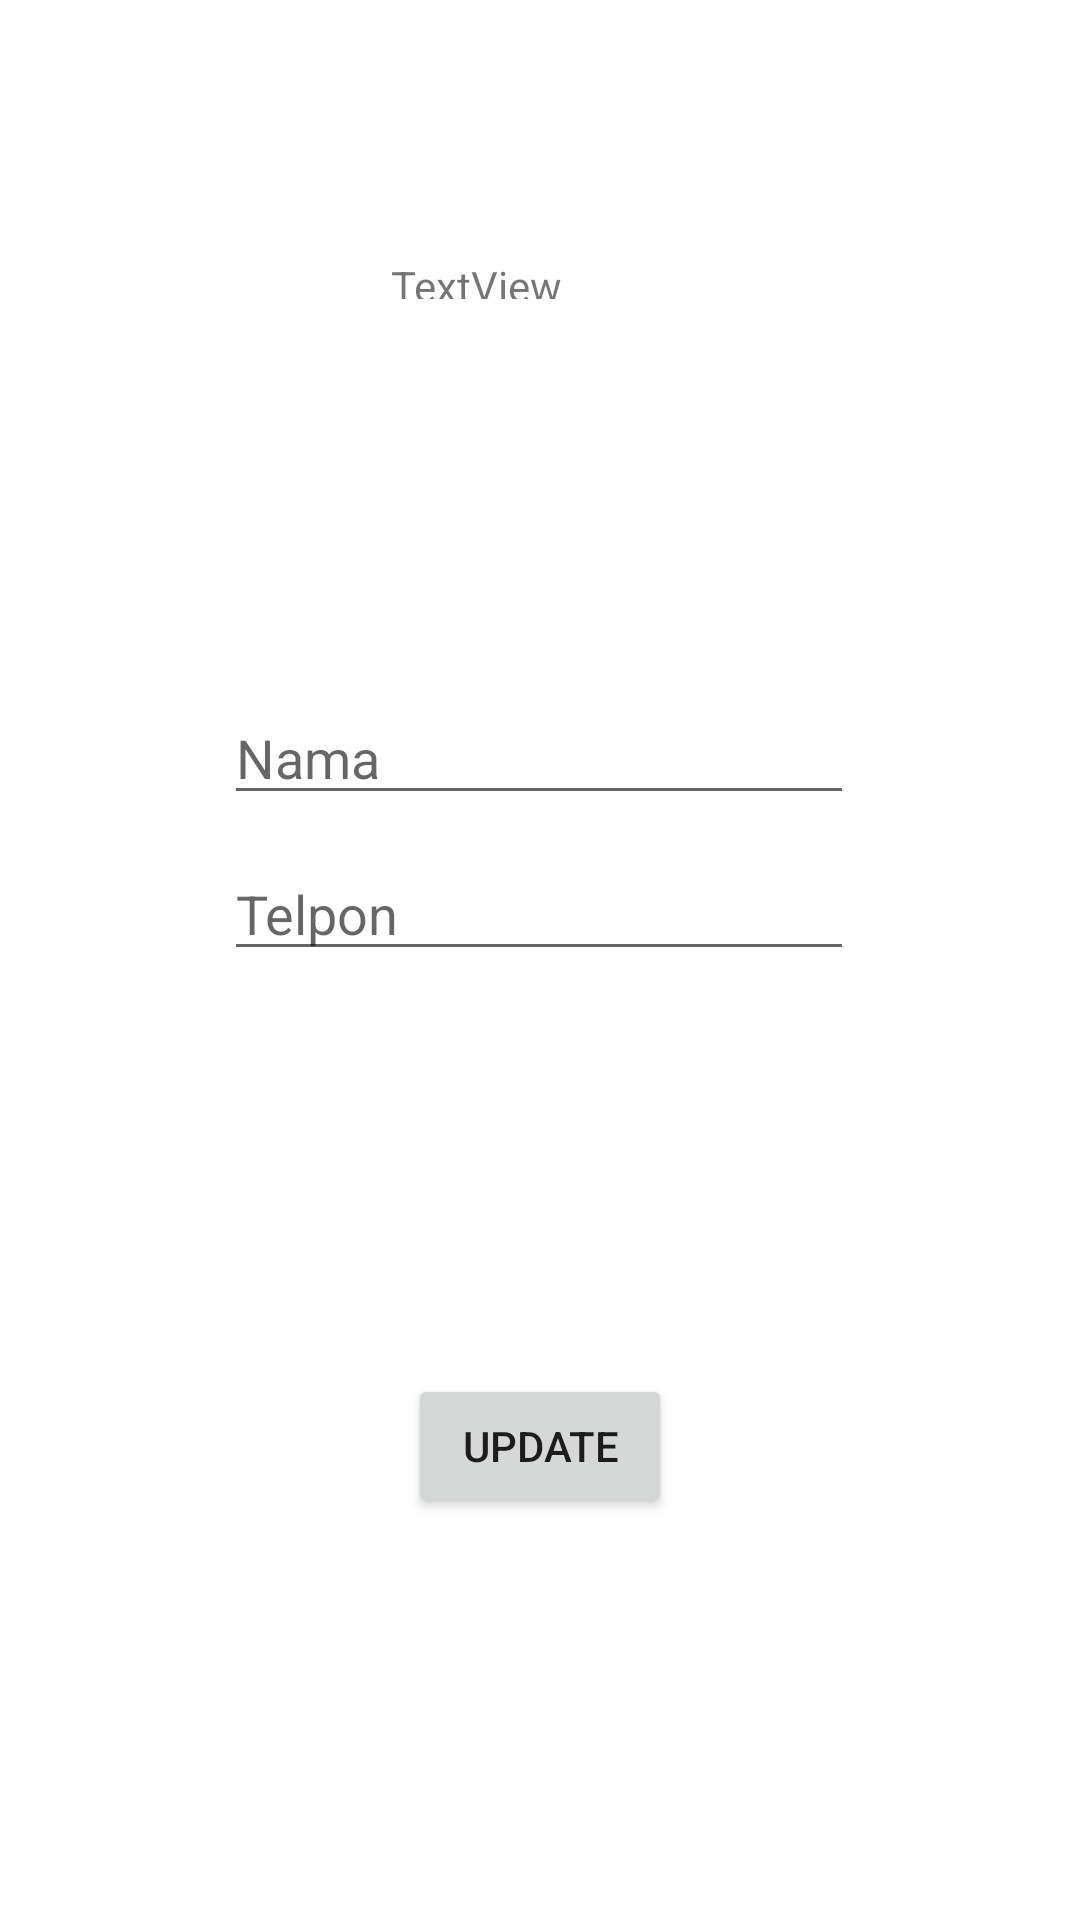

Write the Android layout XML for this screen, with the resource values it uses.
<!-- AndroidManifest.xml: application theme Theme.CPanel -->
<!-- res/layout/activity_edit_teman.xml -->
<?xml version="1.0" encoding="utf-8"?>
<androidx.constraintlayout.widget.ConstraintLayout xmlns:android="http://schemas.android.com/apk/res/android"
    xmlns:app="http://schemas.android.com/apk/res-auto"
    xmlns:tools="http://schemas.android.com/tools"
    android:layout_width="match_parent"
    android:layout_height="match_parent"
    tools:context=".edit_teman">

    <TextView
        android:id="@+id/textId"
        android:layout_width="98dp"
        android:layout_height="14dp"
        android:text="TextView"
        app:layout_constraintBottom_toBottomOf="parent"
        app:layout_constraintEnd_toEndOf="parent"
        app:layout_constraintHorizontal_bias="0.498"
        app:layout_constraintStart_toStartOf="parent"
        app:layout_constraintTop_toTopOf="parent"
        app:layout_constraintVertical_bias="0.137" />

    <EditText
        android:id="@+id/editNm"
        android:layout_width="wrap_content"
        android:layout_height="wrap_content"
        android:layout_marginTop="76dp"
        android:ems="10"
        android:hint="Nama"
        android:inputType="textPersonName"
        app:layout_constraintBottom_toBottomOf="parent"
        app:layout_constraintEnd_toEndOf="parent"
        app:layout_constraintHorizontal_bias="0.497"
        app:layout_constraintStart_toStartOf="parent"
        app:layout_constraintTop_toTopOf="parent"
        app:layout_constraintVertical_bias="0.295" />

    <EditText
        android:id="@+id/editTlp"
        android:layout_width="wrap_content"
        android:layout_height="wrap_content"
        android:layout_marginTop="10dp"
        android:ems="10"
        android:hint="Telpon"
        android:inputType="phone"
        app:layout_constraintBottom_toBottomOf="parent"
        app:layout_constraintEnd_toEndOf="parent"
        app:layout_constraintHorizontal_bias="0.497"
        app:layout_constraintStart_toStartOf="parent"
        app:layout_constraintTop_toBottomOf="@+id/editNm"
        app:layout_constraintVertical_bias="0.002" />

    <Button
        android:id="@+id/buttonEdit"
        android:layout_width="wrap_content"
        android:layout_height="wrap_content"
        android:text="Update"
        app:layout_constraintBottom_toBottomOf="parent"
        app:layout_constraintEnd_toEndOf="parent"
        app:layout_constraintStart_toStartOf="parent"
        app:layout_constraintTop_toBottomOf="@+id/editTlp" />

</androidx.constraintlayout.widget.ConstraintLayout>
<!-- resources referenced by this layout -->
<resources>
  <style name="Theme.CPanel" parent="Theme.MaterialComponents.DayNight.DarkActionBar">
          
          <item name="colorPrimary">@color/purple_500</item>
          <item name="colorPrimaryVariant">@color/purple_700</item>
          <item name="colorOnPrimary">@color/white</item>
          
          <item name="colorSecondary">@color/teal_200</item>
          <item name="colorSecondaryVariant">@color/teal_700</item>
          <item name="colorOnSecondary">@color/black</item>
          
          <item name="android:statusBarColor" tools:targetApi="l">?attr/colorPrimaryVariant</item>
          
      </style>
  <!-- not gathered from this repository: default colours our renderer supplied (Android Studio template values) -->
  <color name="purple_500">#FF6200EE</color>
  <color name="purple_700">#FF3700B3</color>
  <color name="teal_200">#FF03DAC5</color>
  <color name="teal_700">#FF018786</color>
  <color name="black">#FF000000</color>
  <color name="white">#FFFFFFFF</color>
</resources>
